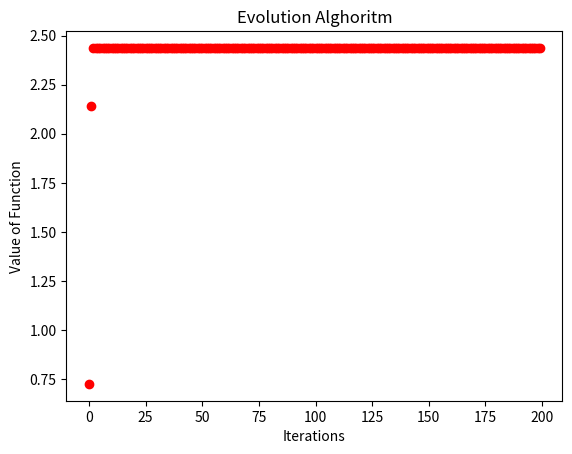
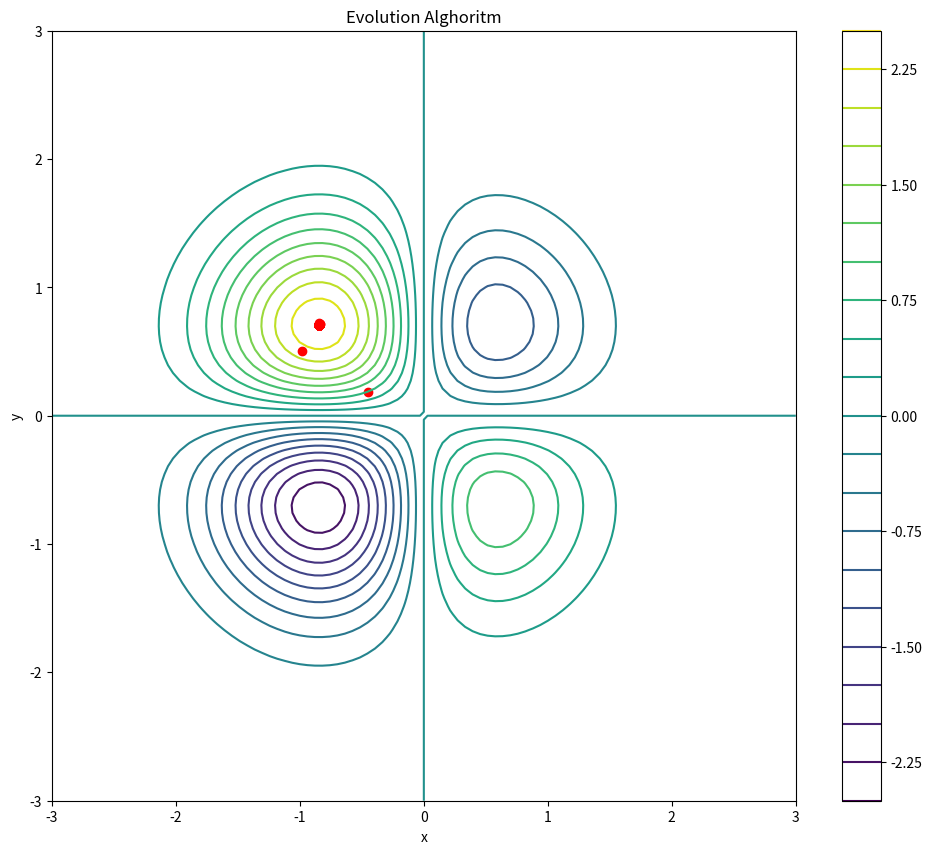

Here is the Python script that generated these plots, in order:
import numpy as np
import random
import copy
from matplotlib import pyplot as plt
from typing import Tuple

MU = 128
LAMBDA = 512
SIGMA = 0.1
ITERATIONS = 200

def f(x, y):
    return -(9 * x * y) / np.exp(x ** 2 + 0.5 * x + y ** 2)
def neg_f(x, y):
    return -(9 * x * y) / np.exp(x ** 2 + 0.5 * x + y ** 2)

def evolution_es_min(f, MU: int, LAMBDA: int, SIGMA: float, ITERATIONS: int) -> Tuple[np.ndarray, float, list]:
    population = list()
    x_history = []
    y_history = []
    f_history = []

    for i in range(MU):
        x = np.random.uniform(-20.0, 20.0)
        y = np.random.uniform(-20.0, 20.0)
        population.append(([x, y], np.array([SIGMA] * 2)))

    score = [f(x, y) for [x, y], _ in population]
    best_ever = min(zip(population, score), key=lambda a: a[1])

    min_ypoints = [0.0] * ITERATIONS
    for epoch in range(ITERATIONS):
        parents = [tournament_selection_min(population) for _ in range(LAMBDA)]
        children = [crossover(f, parents) for _ in range(LAMBDA)]
        children = [mutation(f, e) for e in children]

        best_epoch = min(zip(children, score), key=lambda a: a[1])
        if best_epoch[1] < best_ever[1]:
            best_ever = copy.deepcopy(best_epoch)

        population += children
        score = [f(x, y) for [x, y], _ in population]

        population = [indiv for _, indiv in sorted(zip(score, population), key=lambda pair: pair[0])]
        population = population[:MU]

        min_ypoints[epoch] = f(*population[0][0])
        f_history.append(min_ypoints[epoch])
        x_history.append(population[0][0][0])
        y_history.append(population[0][0][1])
        print("Pokolenie: ", epoch, "f(x,y)= ", min_ypoints[epoch])

    return best_ever[0][0], f(*best_ever[0][0]), population, f_history, x_history, y_history

def evolution_es_max(f, MU: int, LAMBDA: int, SIGMA: float, ITERATIONS: int) -> Tuple[np.ndarray, float, list]:
    population = list()
    x_history = []
    y_history = []
    f_history = []
    # Tworzenie polpulacji początkowej
    for i in range(MU):
        x = np.random.uniform(-20.0, 20.0)
        y = np.random.uniform(-20.0, 20.0)
        population.append(([x, y], np.array([SIGMA] * 2)))

    score = [f(x, y) for [x, y], _ in population]
    best_ever = max(zip(population, score), key=lambda a: a[1])

    min_ypoints = [0.0] * ITERATIONS
    for epoch in range(ITERATIONS):
        parents = [tournament_selection_max(population) for _ in range(LAMBDA)]
        children = [crossover(f, parents) for _ in range(LAMBDA)]
        children = [mutation(f, e) for e in children]

        best_epoch = max(zip(children, score), key=lambda a: a[1])
        if best_epoch[1] > best_ever[1]:
            best_ever = copy.deepcopy(best_epoch)

        population += children
        score = [f(x, y) for [x, y], _ in population]

        population = [indiv for _, indiv in sorted(zip(score, population), key=lambda pair: pair[0], reverse=True)]  # Sortowanie malejąco
        population = population[:MU]

        min_ypoints[epoch] = f(*population[0][0])
        f_history.append(min_ypoints[epoch])
        x_history.append(population[0][0][0])
        y_history.append(population[0][0][1])
        print("Pokolenie: ", epoch, "f(x,y)= ", min_ypoints[epoch])

    return best_ever[0][0], f(*best_ever[0][0]), population, f_history, x_history, y_history

def tournament_selection_max(population: list) -> Tuple[np.ndarray, np.ndarray]:
    tournament_size = 2
    tournament_contestants = random.choices(population, k=tournament_size)
    return max(tournament_contestants, key=lambda x: f(*x[0]))
def tournament_selection_min(population: list) -> Tuple[np.ndarray, np.ndarray]:
    tournament_size = 2
    tournament_contestants = random.choices(population, k=tournament_size)
    return min(tournament_contestants, key=lambda x: f(*x[0]))

#Krzyżowanie uśredniające w wariancie roszerzonym
def crossover(f, parents: list):
    a = random.uniform(0, 1)
    p1 = random.choice(parents)  # Losowy wybór pierwszego rodzica
    p2 = random.choice(parents)  # Losowy wybór drugiego rodzica

    p1_x, p1_sigma = p1
    p2_x, p2_sigma = p2

    crossover_child_x = [a * p1_x[i] + (1 - a) * p2_x[i] for i in range(len(p1_x))]
    crossover_child_sigma = [a * p1_sigma[i] + (1 - a) * p2_sigma[i] for i in range(len(p1_sigma))]

    return [crossover_child_x, crossover_child_sigma]

# Mutacja Gaussowska
def mutation(f, parent: Tuple[np.ndarray, np.ndarray]):
    x, SIGMA = parent
    n = float(len(x))
    tau = 1 / np.sqrt(2.0 * n)
    taup = 1 / np.sqrt(2.0 * np.sqrt(n))

    a = random.normalvariate(0.0, 1.0)
    for i in range(len(x)):
        b = random.normalvariate(0.0, 1.0)
        SIGMA[i] = SIGMA[i] * np.exp(taup * a + tau * b)
        x[i] = x[i] + SIGMA[i] * random.normalvariate(0.0, 1.0)
    return x, SIGMA

# FIND MINIMUM
# best_solution, best_fitness, population, f_history, x_history, y_history = evolution_es_min(f, MU, LAMBDA, SIGMA, ITERATIONS)
# FIND MAXIMUM
best_solution, best_fitness, population, f_history, x_history, y_history = evolution_es_max(neg_f, MU, LAMBDA, SIGMA, ITERATIONS)

print("Best solution:", best_solution)
print("Objective function value at the best solution:", best_fitness)


# Wykres jakości punktów populacji
xpoints = list(range(ITERATIONS))
plt.scatter(xpoints, f_history, color='red', label='f_history')
plt.xlabel('Iterations')
plt.ylabel('Value of Function')
plt.title('Evolution Alghoritm')
plt.show()

# Create a range of x and y values for plotting
x_vals = np.linspace(-3.0, 3, 100)
y_vals = np.linspace(-3.0, 3, 100)
X, Y = np.meshgrid(x_vals, y_vals)
Z = f(X, Y)
# Plot Contour Plot
plt.figure(figsize=(12, 10))
contour = plt.contour(X, Y, Z, levels=20, cmap='viridis')
plt.scatter(x_history, y_history, c='red')
plt.xlabel('x')
plt.ylabel('y')
plt.title('Evolution Alghoritm')
plt.colorbar(contour)
plt.show()